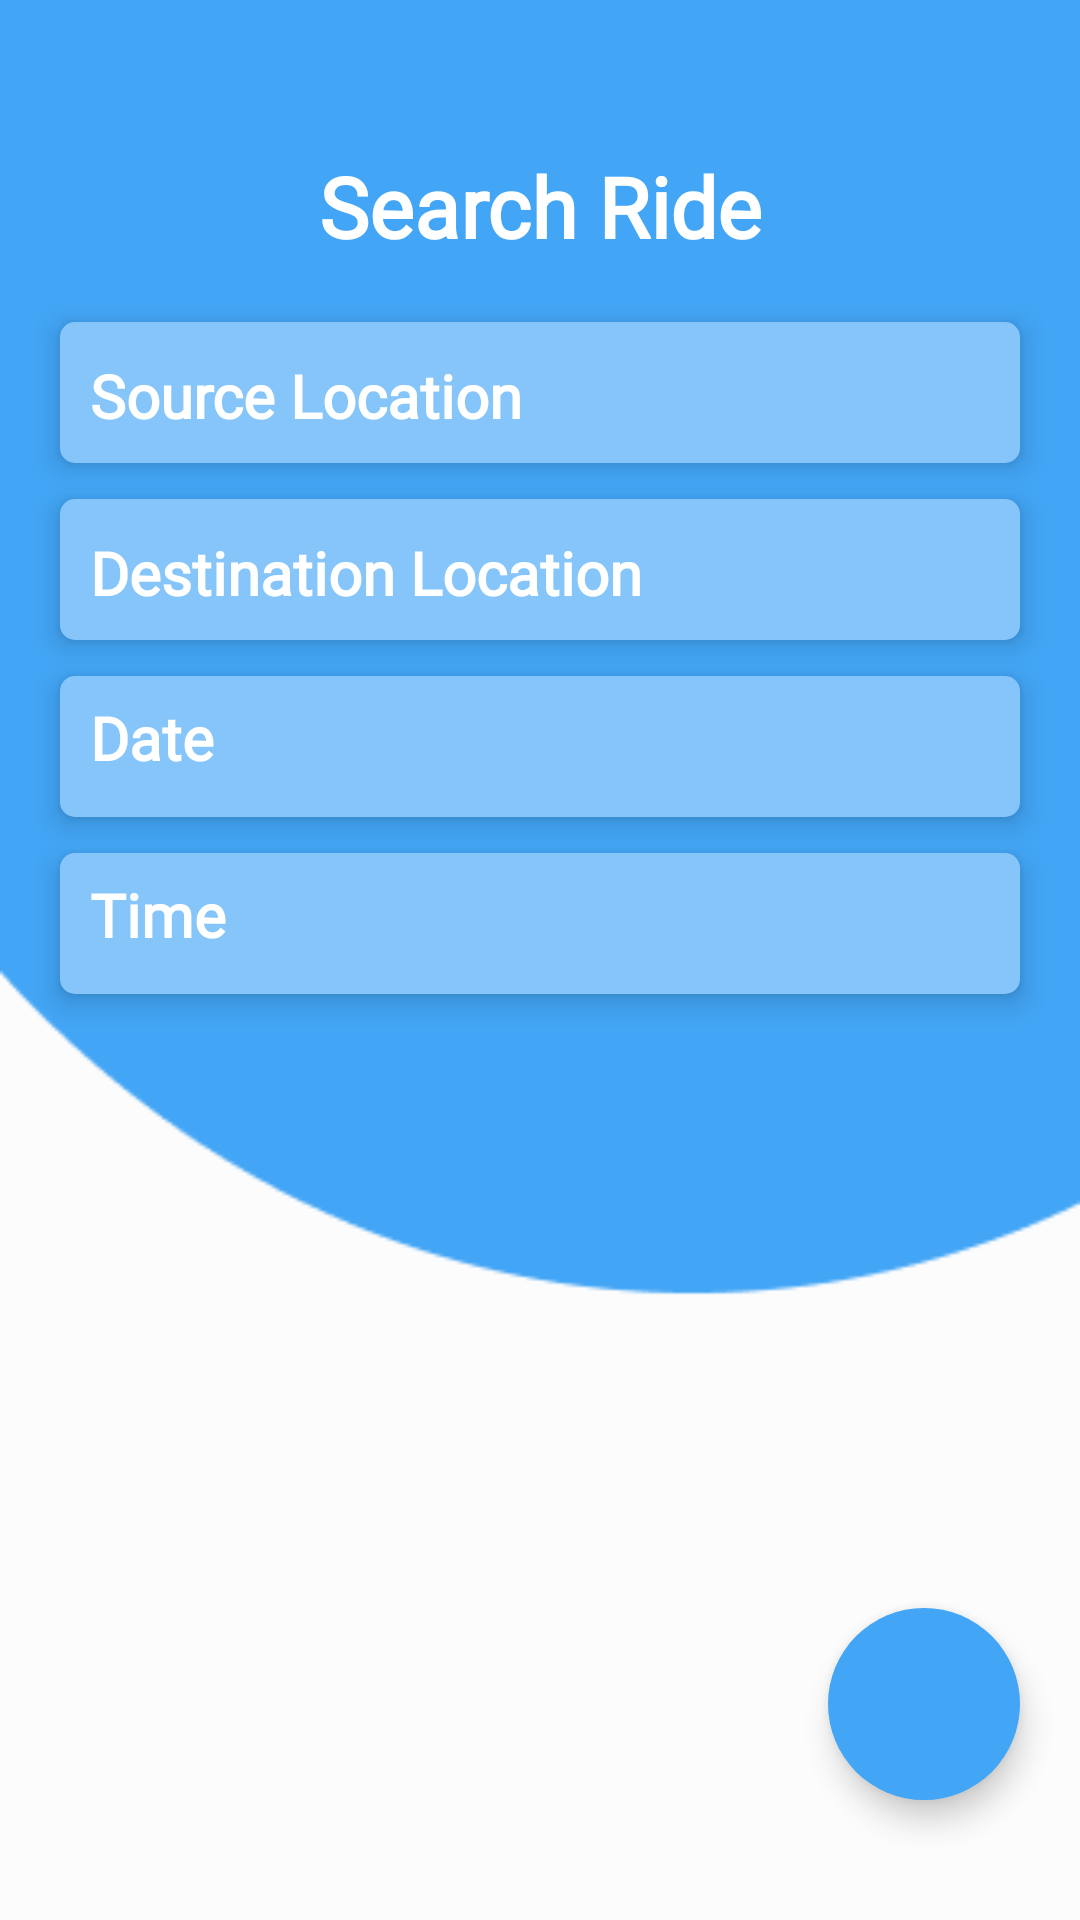

Layout XML and referenced resources for this Android screen:
<!-- AndroidManifest.xml: application theme Theme.ShareRide -->
<!-- res/layout/activity_search_ride.xml -->
<?xml version="1.0" encoding="utf-8"?>
<androidx.constraintlayout.widget.ConstraintLayout
    xmlns:android="http://schemas.android.com/apk/res/android"
    xmlns:app="http://schemas.android.com/apk/res-auto"
    xmlns:tools="http://schemas.android.com/tools"
    android:layout_width="match_parent"
    android:layout_height="match_parent"
    tools:context=".Screens.SearchRide"
    android:background="@drawable/background">

        <TextView
            android:id="@+id/search_ride_text_view"
            android:layout_width="match_parent"
            android:layout_height="wrap_content"
            app:layout_constraintStart_toStartOf="parent"
            app:layout_constraintEnd_toEndOf="parent"
            app:layout_constraintTop_toTopOf="parent"
            android:textAlignment="center"
            android:text="Search Ride"
            android:textSize="28sp"
            android:fontFamily="@font/poppins_medium"
            android:textColor="@color/white"
            android:layout_marginTop="50dp"
            android:textStyle="bold" />

        <EditText
            android:id="@+id/source_location_edit_text"
            style="@style/EditTextStyle"
            app:layout_constraintStart_toStartOf="parent"
            app:layout_constraintEnd_toEndOf="parent"
            app:layout_constraintTop_toBottomOf="@id/search_ride_text_view"
            android:layout_marginTop="20dp"
            android:inputType="text"
            android:hint="Source Location"/>

        <EditText
            android:id="@+id/destination_location_edit_text"
            style="@style/EditTextStyle"
            app:layout_constraintStart_toStartOf="parent"
            app:layout_constraintEnd_toEndOf="parent"
            app:layout_constraintTop_toBottomOf="@id/source_location_edit_text"
            android:inputType="text"
            android:hint="Destination Location"/>

        <TextView
            android:id="@+id/date_text_view"
            style="@style/EditTextStyle"
            app:layout_constraintStart_toStartOf="parent"
            app:layout_constraintEnd_toEndOf="parent"
            app:layout_constraintTop_toBottomOf="@id/destination_location_edit_text"
            android:text="Date"/>

        <TextView
            android:id="@+id/time_text_view"
            style="@style/EditTextStyle"
            app:layout_constraintStart_toStartOf="parent"
            app:layout_constraintEnd_toEndOf="parent"
            app:layout_constraintTop_toBottomOf="@id/date_text_view"
            android:text="Time"/>

        <com.google.android.material.floatingactionbutton.FloatingActionButton
            android:id="@+id/next_FAB"
            android:layout_width="wrap_content"
            android:layout_height="wrap_content"
            android:layout_marginEnd="20dp"
            android:layout_marginBottom="40dp"
            android:backgroundTint="@color/colorPrimary"
            android:onClick="search"
            android:src="@drawable/ic_baseline_keyboard_arrow_right_24"
            app:borderWidth="0dp"
            app:fabCustomSize="64dp"
            app:layout_constraintBottom_toBottomOf="parent"
            app:layout_constraintEnd_toEndOf="parent"
            app:layout_constraintHorizontal_bias="1.0"
            app:layout_constraintStart_toStartOf="parent"
            app:tint="@color/white"
            app:layout_constraintVertical_bias="1.0"
            app:maxImageSize="40dp" />


</androidx.constraintlayout.widget.ConstraintLayout>
<!-- resources referenced by this layout -->
<resources>
  <color name="colorPrimary">#42A5F5</color>
  <color name="white">#FFFFFFFF</color>
  <!-- drawable background: png bitmap (drawable, 3262 bytes) -->
  <style name="EditTextStyle">
          <item name="android:layout_width">match_parent</item>
          <item name="android:layout_height">47dp</item>
          <item name="android:layout_marginStart">20dp</item>
          <item name="android:layout_marginTop">12dp</item>
          <item name="android:layout_marginEnd">20dp</item>
          <item name="android:background">@drawable/backgroundedittext</item>
          <item name="android:elevation">5dp</item>
          <item name="android:paddingStart">10dp</item>
          <item name="android:paddingEnd">10dp</item>
          <item name="android:paddingTop">7dp</item>
          <item name="android:paddingLeft">10dp</item>
          <item name="android:paddingRight">10dp</item>
          <item name="android:paddingBottom">5dp</item>
          <item name="android:textColorHint">@color/colorText</item>
          <item name="android:textColor">@color/colorText</item>
          <item name="android:textSize">20sp</item>
          <item name="android:textStyle">bold</item>
          <item name="maxLines">1</item>
          <item name="fontFamily">@font/poppins</item>
          <item name="android:layout_marginHorizontal">20dp</item>
      </style>
  <style name="Theme.ShareRide" parent="Theme.MaterialComponents.DayNight.NoActionBar">
          
          <item name="colorPrimary">@color/colorPrimary</item>
          <item name="colorPrimaryVariant">@color/colorPrimary</item>
          <item name="colorOnPrimary">@color/white</item>
          
          <item name="colorSecondary">@color/teal_200</item>
          <item name="colorSecondaryVariant">@color/teal_700</item>
          <item name="colorOnSecondary">@color/black</item>
          
          <item name="android:statusBarColor" tools:targetApi="l">?attr/colorPrimaryVariant</item>
          
          <item name="fontFamily">@font/poppins</item>
      </style>
  <!-- drawable backgroundedittext (drawable) -->
  <?xml version="1.0" encoding="utf-8"?>
  <selector xmlns:android="http://schemas.android.com/apk/res/android">
      <item>
          <shape android:shape="rectangle">
              <corners android:radius="5dp"/>
              <solid android:color="@color/colorEditTextBackground"/>
          </shape>
      </item>
  </selector>
  <color name="colorText">#FFFFFFFF</color>
  <color name="teal_200">#FF03DAC5</color>
  <color name="teal_700">#FF018786</color>
  <color name="black">#FF000000</color>
  <color name="colorEditTextBackground">#86C5FA</color>
</resources>
